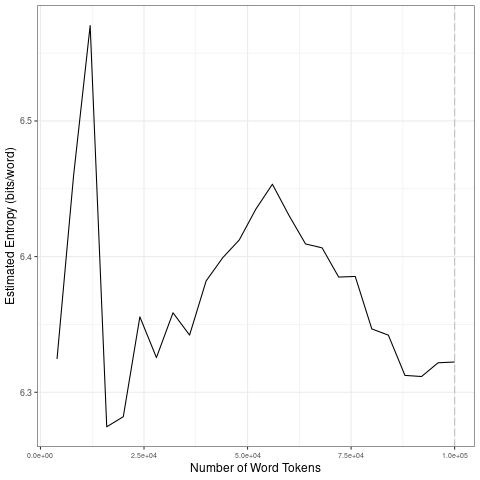

The data file committed next to this chart (first rows):
file, entropy.Corpus.Size, entropy.Entropy, sd.Corpus.Size, sd.SD
data/2021_by_fr/2021-12-25_tokens_1-gram…, 4000, 6.325, 20000, 0.1288
data/2021_by_fr/2021-12-25_tokens_1-gram…, 8000, 6.46, 40000, 0.02094
data/2021_by_fr/2021-12-25_tokens_1-gram…, 12000, 6.57, 60000, 0.02096
data/2021_by_fr/2021-12-25_tokens_1-gram…, 16000, 6.275, 80000, 0.02504
data/2021_by_fr/2021-12-25_tokens_1-gram…, 20000, 6.282, 1e+05, 0.01228
data/2021_by_fr/2021-12-25_tokens_1-gram…, 24000, 6.356, 20000, 0.1288
data/2021_by_fr/2021-12-25_tokens_1-gram…, 28000, 6.326, 40000, 0.02094
data/2021_by_fr/2021-12-25_tokens_1-gram…, 32000, 6.359, 60000, 0.02096
data/2021_by_fr/2021-12-25_tokens_1-gram…, 36000, 6.342, 80000, 0.02504
data/2021_by_fr/2021-12-25_tokens_1-gram…, 40000, 6.382, 1e+05, 0.01228
data/2021_by_fr/2021-12-25_tokens_1-gram…, 44000, 6.399, 20000, 0.1288
data/2021_by_fr/2021-12-25_tokens_1-gram…, 48000, 6.412, 40000, 0.02094
data/2021_by_fr/2021-12-25_tokens_1-gram…, 52000, 6.435, 60000, 0.02096
data/2021_by_fr/2021-12-25_tokens_1-gram…, 56000, 6.453, 80000, 0.02504
data/2021_by_fr/2021-12-25_tokens_1-gram…, 60000, 6.43, 1e+05, 0.01228
data/2021_by_fr/2021-12-25_tokens_1-gram…, 64000, 6.409, 20000, 0.1288
data/2021_by_fr/2021-12-25_tokens_1-gram…, 68000, 6.406, 40000, 0.02094
data/2021_by_fr/2021-12-25_tokens_1-gram…, 72000, 6.385, 60000, 0.02096
data/2021_by_fr/2021-12-25_tokens_1-gram…, 76000, 6.385, 80000, 0.02504
data/2021_by_fr/2021-12-25_tokens_1-gram…, 80000, 6.347, 1e+05, 0.01228
data/2021_by_fr/2021-12-25_tokens_1-gram…, 84000, 6.342, 20000, 0.1288
data/2021_by_fr/2021-12-25_tokens_1-gram…, 88000, 6.312, 40000, 0.02094
data/2021_by_fr/2021-12-25_tokens_1-gram…, 92000, 6.312, 60000, 0.02096
data/2021_by_fr/2021-12-25_tokens_1-gram…, 96000, 6.322, 80000, 0.02504
data/2021_by_fr/2021-12-25_tokens_1-gram…, 1e+05, 6.322, 1e+05, 0.01228
